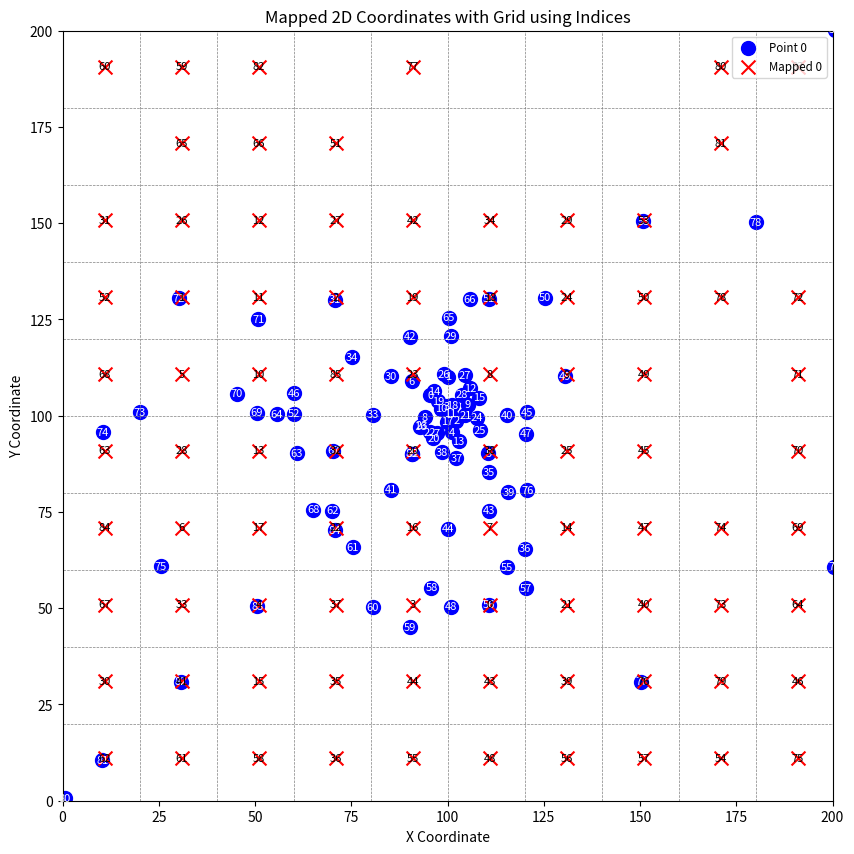

Write the Python code that produced this figure.
import numpy as np
import matplotlib.pyplot as plt


def map_to_grid(coordinates, grid_size):
    centroid = np.mean(coordinates, axis=0)

    # Determine the range of coordinates
    min_x, min_y = np.min(coordinates, axis=0)
    max_x, max_y = np.max(coordinates, axis=0)

    # Calculate the scaling factors based on the coordinate ranges
    range_x = max_x - min_x
    range_y = max_y - min_y

    # Calculate distances and argsort
    distances_to_centroid = np.linalg.norm(coordinates - centroid, axis=1)
    sorted_indices = np.argsort(distances_to_centroid)

    # Initialize grid definition
    grid_x = np.linspace(min_x, max_x, grid_size + 1)
    grid_y = np.linspace(min_y, max_y, grid_size + 1)
    grid = np.full((grid_size, grid_size), -1)

    mapped_coords = []

    # Normalize the coordinate mapping to fit the grid dimensions and start placement
    for idx in sorted_indices:
        point = coordinates[idx]

        # Map coordinates to grid indices via normalization
        rel_x = int((point[0] - min_x) / range_x * (grid_size - 1))
        rel_y = int((point[1] - min_y) / range_y * (grid_size - 1))

        # Attempt to place it at calculated cell, else find nearest free cell
        placed = False
        for offset in range(grid_size):
            for dx in range(-offset, offset + 1):
                for dy in range(-offset, offset + 1):
                    row_idx, col_idx = (rel_y + dy) % grid_size, (
                        rel_x + dx
                    ) % grid_size
                    if grid[row_idx, col_idx] == -1:
                        grid[row_idx, col_idx] = idx
                        mapped_coords.append(
                            (
                                grid_x[col_idx] + grid_x[1] / 2,
                                grid_y[row_idx] + grid_y[1] / 2,
                                idx,
                            )
                        )
                        placed = True
                        break
                if placed:
                    break
            if placed:
                break
    print(grid)
    return grid, mapped_coords


coordinates = np.array(
    [
        [95.5, 105.4],
        [100.2, 110.1],
        [102.3, 98.7],
        [99.8, 102.5],
        [101.1, 95.8],
        [110.6, 90.3],
        [90.7, 108.9],
        [97.2, 95.5],
        [94.1, 99.6],
        [105.3, 102.9],
        [98.4, 101.8],
        [100.7, 100.5],
        [105.8, 107.2],
        [102.9, 93.4],
        [96.6, 106.3],
        [108.1, 104.7],
        [92.8, 97.1],
        [99.9, 98.4],
        [101.2, 102.7],
        [97.5, 103.8],
        [96.3, 94.2],
        [104.6, 100.1],
        [95.4, 95.7],
        [93.2, 97.4],
        [107.7, 99.5],
        [108.4, 96.2],
        [99.1, 110.8],
        [104.5, 110.6],
        [103.8, 105.5],
        [100.9, 120.7],
        [85.3, 110.2],
        [70.8, 130.1],
        [90.9, 90.1],
        [80.6, 100.3],
        [75.1, 115.2],
        [110.7, 85.4],
        [120.2, 65.5],
        [102.3, 88.9],
        [98.5, 90.6],
        [115.8, 80.2],
        [115.5, 100.1],
        [85.4, 80.8],
        [90.3, 120.5],
        [110.9, 75.3],
        [100.1, 70.7],
        [120.6, 100.9],
        [60.2, 105.8],
        [120.3, 95.3],
        [100.8, 50.4],
        [130.5, 110.2],
        [125.3, 130.7],
        [110.8, 130.4],
        [60.1, 100.5],
        [150.9, 150.6],
        [200.7, 200.3],
        [115.5, 60.7],
        [110.8, 50.9],
        [120.4, 55.2],
        [95.8, 55.3],
        [90.2, 45.1],
        [80.6, 50.2],
        [75.4, 65.8],
        [70.1, 75.3],
        [60.9, 90.2],
        [55.7, 100.4],
        [100.3, 125.5],
        [105.8, 130.2],
        [70.3, 90.9],
        [65.1, 75.6],
        [50.4, 100.8],
        [45.3, 105.7],
        [50.9, 125.1],
        [30.2, 130.5],
        [20.1, 100.9],
        [10.4, 95.7],
        [25.6, 60.9],
        [120.7, 80.6],
        [150.3, 30.9],
        [180.1, 150.2],
        [200.5, 60.8],
        [0.6, 0.7],
        [10.3, 10.5],
        [30.8, 30.9],
        [50.6, 50.5],
        [70.7, 70.3],
        [90.8, 90.1],
    ]
)


grid_size = 10
mapped_grid, mapped_coords = map_to_grid(coordinates, grid_size)

# Plotting the result
fig, ax = plt.subplots(figsize=(12, 10))

# Plot original coordinates with indices
for i, point in enumerate(coordinates):
    ax.scatter(
        point[0], point[1], s=100, color="blue", label=f"Point {i}" if i == 0 else ""
    )
    ax.text(
        point[0], point[1], f"{i}", fontsize=8, ha="center", va="center", color="white"
    )

# Plot grid points with same indices
for grid_x, grid_y, idx in mapped_coords:
    ax.scatter(
        grid_x,
        grid_y,
        s=100,
        color="red",
        marker="x",
        label=f"Mapped {idx}" if idx == 0 else "",
    )
    ax.text(
        grid_x, grid_y, f"{idx}", fontsize=8, ha="center", va="center", color="black"
    )

# Plot grid lines
for line in np.linspace(0, 200, grid_size + 1):
    ax.axhline(line, color="gray", linestyle="--", linewidth=0.5)
    ax.axvline(line, color="gray", linestyle="--", linewidth=0.5)

ax.set_title("Mapped 2D Coordinates with Grid using Indices")
ax.set_xlabel("X Coordinate")
ax.set_ylabel("Y Coordinate")
ax.legend(loc="upper right", fontsize="small")
ax.set_xlim(0, 200)
ax.set_ylim(0, 200)
ax.set_aspect("equal")
ax.grid(False)

plt.show()
